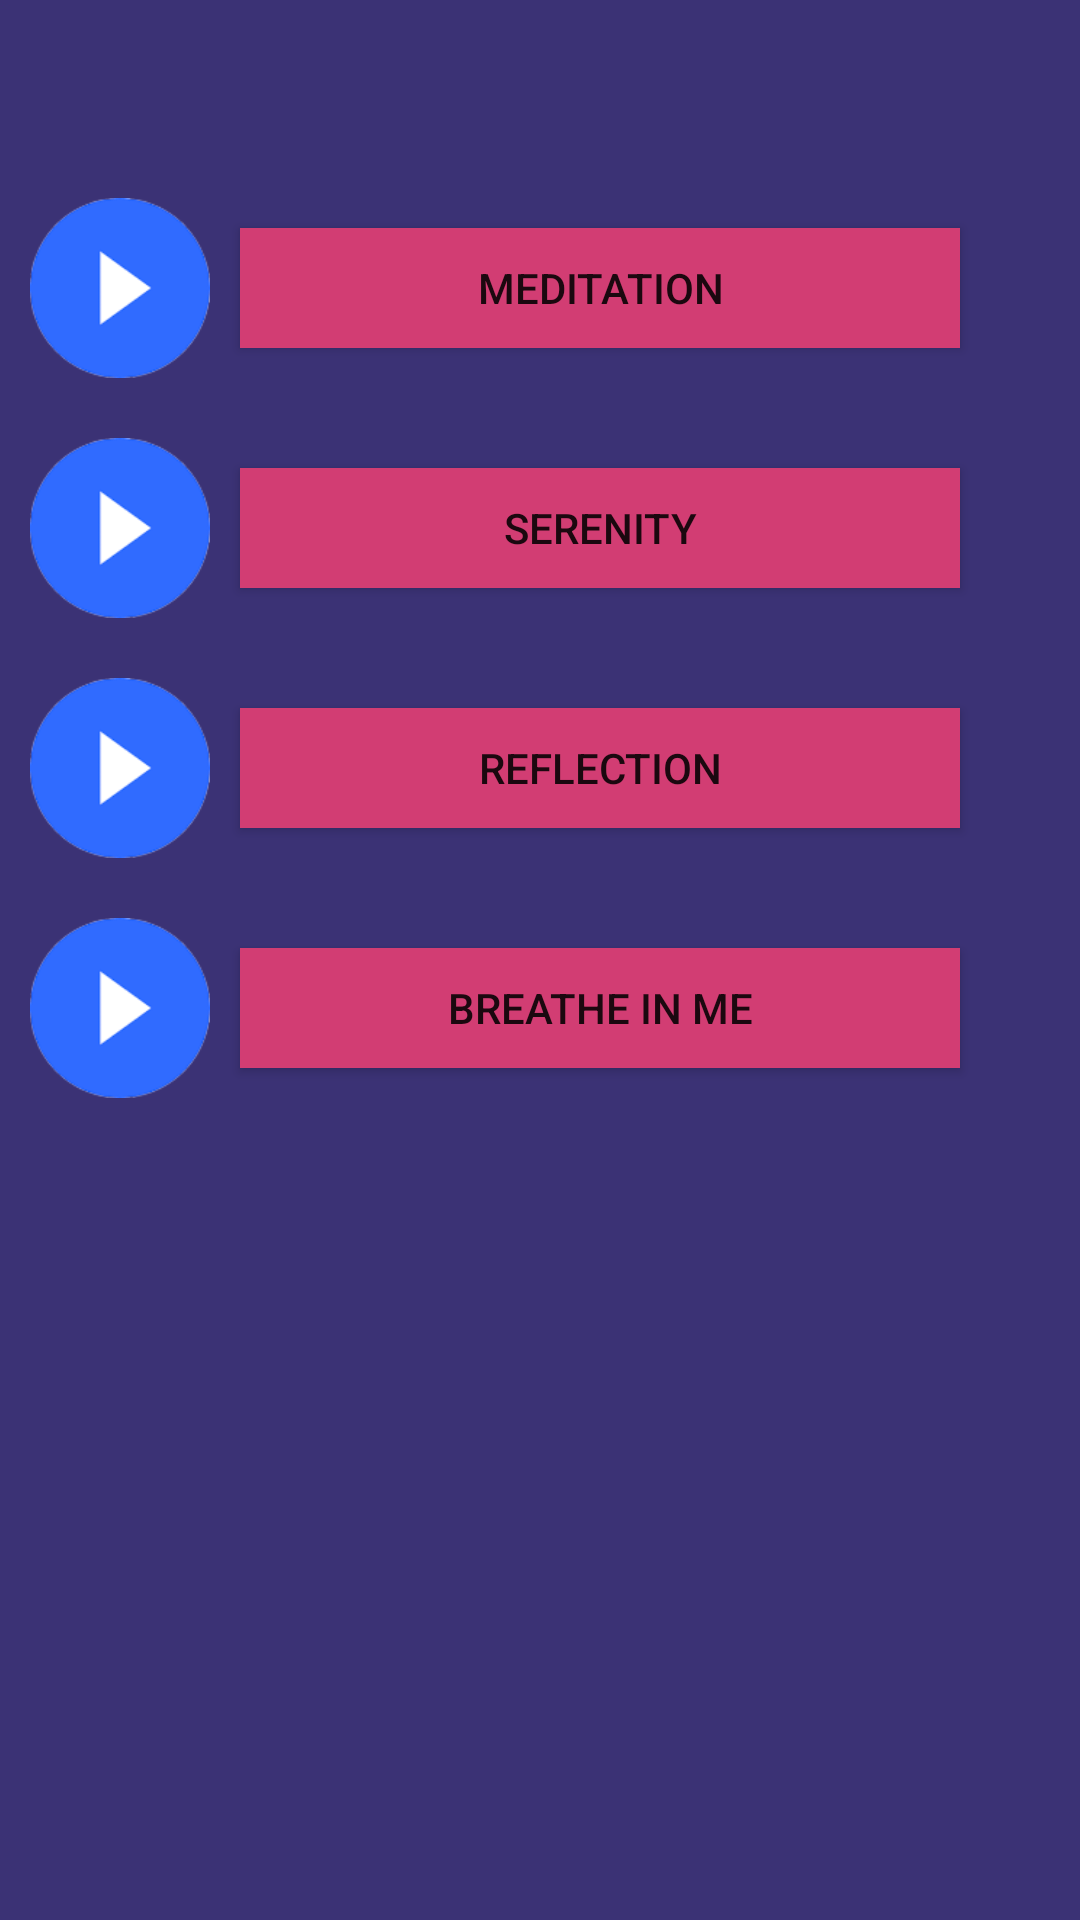

Write the Android layout XML for this screen, with the resource values it uses.
<!-- AndroidManifest.xml: application theme AppTheme -->
<!-- res/layout/activity_sleep.xml -->
<?xml version="1.0" encoding="utf-8"?>
<androidx.constraintlayout.widget.ConstraintLayout xmlns:android="http://schemas.android.com/apk/res/android"
    xmlns:app="http://schemas.android.com/apk/res-auto"
    xmlns:tools="http://schemas.android.com/tools"
    android:layout_width="match_parent"
    android:layout_height="match_parent"
    android:background="@color/background"
    tools:context=".SleepActivity">

    <ImageView
        android:id="@+id/imageView6"
        android:layout_width="60dp"
        android:layout_height="80dp"
        android:layout_marginStart="3dp"
        android:layout_marginEnd="3dp"
        android:onClick="onclickBreathinme"
        app:layout_constraintEnd_toStartOf="@+id/button2"
        app:layout_constraintHorizontal_bias="0.5"
        app:layout_constraintStart_toStartOf="parent"
        app:layout_constraintTop_toBottomOf="@+id/imageView5"
        app:srcCompat="@drawable/playicon" />

    <ImageView
        android:id="@+id/imageView5"
        android:layout_width="60dp"
        android:layout_height="80dp"
        android:layout_marginStart="3dp"
        android:layout_marginEnd="3dp"
        android:onClick="onclickReflection"
        app:layout_constraintEnd_toStartOf="@+id/button2"
        app:layout_constraintHorizontal_bias="0.5"
        app:layout_constraintStart_toStartOf="parent"
        app:layout_constraintTop_toBottomOf="@+id/imageView4"
        app:srcCompat="@drawable/playicon" />

    <ImageView
        android:id="@+id/imageView4"
        android:layout_width="60dp"
        android:layout_height="80dp"
        android:layout_marginStart="3dp"
        android:layout_marginEnd="3dp"
        android:onClick="onclickSerenity"
        app:layout_constraintEnd_toStartOf="@+id/button2"
        app:layout_constraintHorizontal_bias="0.50"
        app:layout_constraintStart_toStartOf="parent"
        app:layout_constraintTop_toBottomOf="@+id/imageView3"
        app:srcCompat="@drawable/playicon" />

    <ImageView
        android:id="@+id/imageView3"
        android:layout_width="60dp"
        android:layout_height="80dp"
        android:layout_marginStart="3dp"
        android:layout_marginTop="56dp"
        android:layout_marginEnd="3dp"
        android:onClick="onclickMeditation"
        app:layout_constraintEnd_toStartOf="@+id/button2"
        app:layout_constraintHorizontal_bias="0.50"
        app:layout_constraintStart_toStartOf="parent"
        app:layout_constraintTop_toTopOf="parent"
        app:srcCompat="@drawable/playicon" />


    <Button
        android:id="@+id/button2"
        android:layout_width="0dp"
        android:layout_height="40dp"
        android:layout_marginStart="80dp"
        android:layout_marginTop="76dp"
        android:layout_marginEnd="40dp"
        android:background="@color/colorAccent"
        android:text="Meditation"
        app:layout_constraintEnd_toEndOf="parent"
        app:layout_constraintHorizontal_bias="1.0"
        app:layout_constraintStart_toStartOf="parent"
        app:layout_constraintTop_toTopOf="parent" />

    <Button
        android:id="@+id/button3"
        android:layout_width="0dp"
        android:layout_height="40dp"
        android:layout_marginStart="80dp"
        android:layout_marginTop="40dp"
        android:layout_marginEnd="40dp"
        android:background="@color/colorAccent"
        android:text="Serenity"
        app:layout_constraintEnd_toEndOf="parent"
        app:layout_constraintHorizontal_bias="1.0"
        app:layout_constraintStart_toStartOf="parent"
        app:layout_constraintTop_toBottomOf="@+id/button2" />

    <Button
        android:id="@+id/button4"
        android:layout_width="0dp"
        android:layout_height="40dp"
        android:layout_marginStart="80dp"
        android:layout_marginTop="40dp"
        android:layout_marginEnd="40dp"
        android:background="@color/colorAccent"
        android:text="Reflection"
        app:layout_constraintEnd_toEndOf="parent"
        app:layout_constraintHorizontal_bias="1.0"
        app:layout_constraintStart_toStartOf="parent"
        app:layout_constraintTop_toBottomOf="@+id/button3" />

    <Button
        android:id="@+id/button5"
        android:layout_width="0dp"
        android:layout_height="40dp"
        android:layout_marginStart="80dp"
        android:layout_marginTop="40dp"
        android:layout_marginEnd="40dp"
        android:background="@color/colorAccent"
        android:text="Breathe In Me"
        app:layout_constraintEnd_toEndOf="parent"
        app:layout_constraintStart_toStartOf="parent"
        app:layout_constraintTop_toBottomOf="@+id/button4" />


</androidx.constraintlayout.widget.ConstraintLayout>
<!-- resources referenced by this layout -->
<resources>
  <color name="background">#3B3275</color>
  <color name="colorAccent">#D23D73</color>
  <!-- drawable playicon: png bitmap (drawable, 5176 bytes) -->
  <style name="AppTheme" parent="Theme.AppCompat.Light.NoActionBar">
          
          <item name="colorPrimary">@color/colorPrimary</item>
          <item name="colorPrimaryDark">@color/colorPrimaryDark</item>
          <item name="colorAccent">@color/colorAccent</item>
          
          <item name="android:windowActivityTransitions">true</item>
  
          
          <item name="android:windowEnterTransition">@android:transition/fade</item>
          <item name="android:windowExitTransition">@android:transition/fade</item>
  
          
          <item name="android:windowSharedElementEnterTransition"> @android:transition/explode</item>
          <item name="android:windowSharedElementExitTransition">
              @android:transition/explode</item>
      </style>
  <color name="colorPrimary">#02CBB6</color>
  <color name="colorPrimaryDark">#00574B</color>
</resources>
